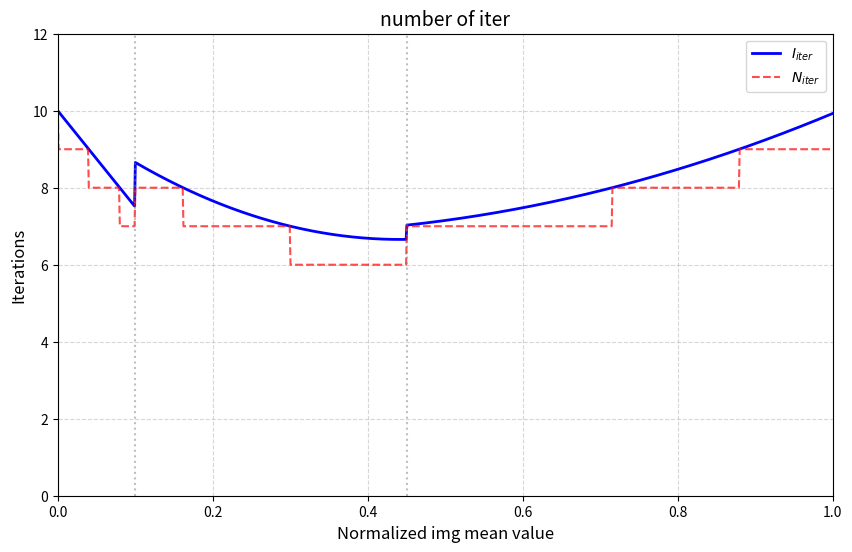

Generate this figure with matplotlib:
import numpy as np
import matplotlib.pyplot as plt

def calculate_I_iter(x):
    """
    计算 I_iter 的值，基于给定的分段函数公式
    """
    y = np.zeros_like(x)
    
    # 第一段: x < 0.1
    mask1 = x < 0.1
    y[mask1] = -25 * x[mask1] + 10
    
    # 第二段: 0.1 <= x < 0.45
    mask2 = (x >= 0.1) & (x < 0.45)
    y[mask2] = 17.14 * (x[mask2]**2) - 15.14 * x[mask2] + 10
    
    # 第三段: x >= 0.45
    mask3 = x >= 0.45
    y[mask3] = 5.66 * (x[mask3]**2) - 2.93 * x[mask3] + 7.2
    
    return y

x = np.linspace(0,1.0,1000)
y = calculate_I_iter(x)
n = np.floor(y) 

plt.figure(figsize=(10,6))

plt.plot(x,y,label=r"$I_{iter}$",color='blue',linewidth=2)#plot:把点连接成线
plt.plot(x,n,label=r"$N_{iter}$",color='red',linestyle='--',alpha=0.7)

plt.axvline(x=0.1,color="gray",linestyle=":",alpha=0.5)#竖直线
plt.axvline(x=0.45,color="gray",linestyle=":",alpha=0.5)

plt.title('number of iter',fontsize=14)
plt.xlabel('Normalized img mean value',fontsize=12)
plt.ylabel('Iterations',fontsize=12)

plt.legend()#自动显示标签

plt.grid(True,which='both',linestyle='--',alpha=0.5)#网格

plt.ylim(0,12)
plt.xlim(0,1)

plt.savefig('Curve.png',dpi=300,bbox_inches='tight')

plt.show()
